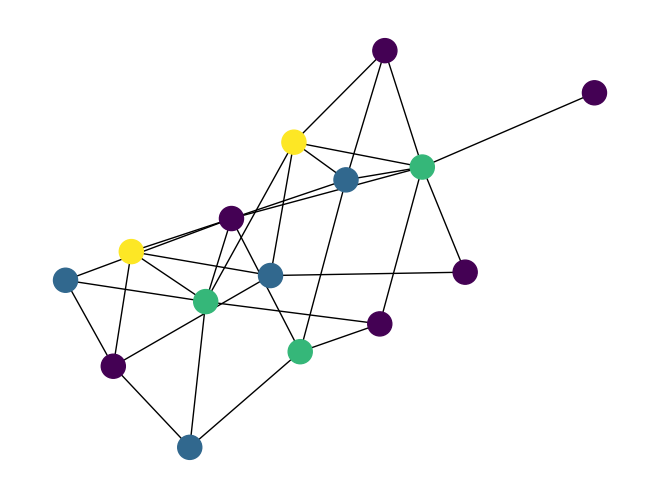

The matplotlib source for this figure:
import random
import itertools
import networkx as nx
import matplotlib.pyplot as plt

def is_valid(graph, node, color, c):
    for neighbor in graph.neighbors(node):
        if color[neighbor] == c:
            return False
    return True

def coloring(graph, node, color, num_colors):
    if node == len(graph):
        return True
    
    for c in range(num_colors):
        if is_valid(graph, node, color, c):
            color[node] = c
            if coloring(graph, node + 1, color, num_colors):
                return True
            color[node] = -1
    return False

n_nodes = 15

G = nx.Graph()
G.add_nodes_from(range(n_nodes))

for i in range(n_nodes):
    for j in range(i+1, n_nodes):
        if random.random() < 0.3:
            G.add_edge(i, j)

num_colors = 4
colors = [-1] * n_nodes

if coloring(G, 0, colors, num_colors):
    color_map = [colors[node] for node in G.nodes()]
    nx.draw(G, node_color=color_map)
    plt.show()
else:
    print("No solution exists")
